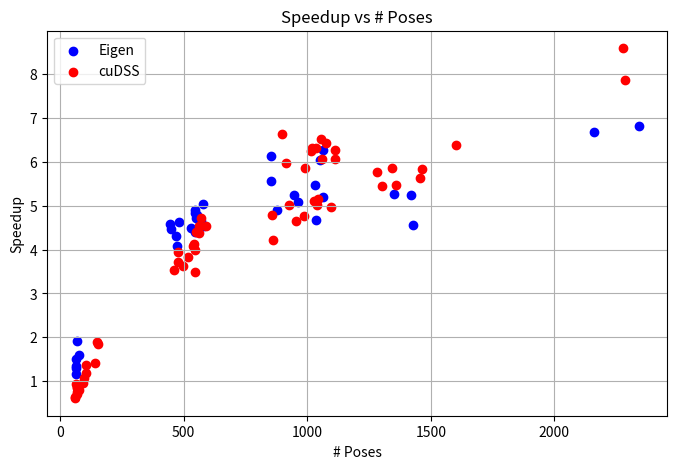
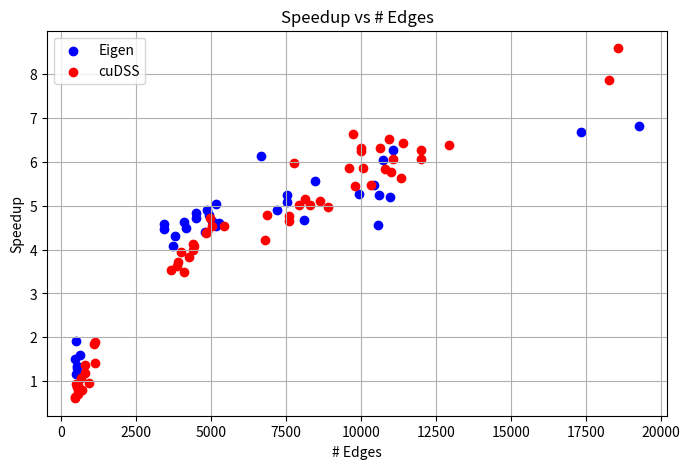

The matplotlib source for these figures, in order:
import pandas as pd
import matplotlib.pyplot as plt

# داده‌ها رو به شکل DataFrame بسازیم
data = {
    'Speedup (Eigen)': [1.924956996, 
                        1.354219229, 
                        1.154032004, 
                        1.304928738, 
                        1.512383547, 
                        1.587399007, 
                        4.460942343, 
                        5.253782144
,4.300549469
,4.552677727
,5.234261201
,5.046551471
,4.392275883
,4.613842259
,4.643351243
,4.793926803
,6.12294479
,4.675808944
,4.578245273
,5.083273414
,5.27216099
,4.085890864
,4.911786853
,4.636454154
,4.827219369
,4.724063684
,4.541563436
,4.912327439
,4.484701263
,5.465208509
,6.259362963
,6.037737752
,5.200648265
,6.808418855
,5.560806776
,6.674779634
,None
,None
,None
,None
,None
,None
,None
,None
,None
,None
,None
,None
,None
,None
,None
,None
,None
,None
,None
,None
,None
,None
,None
,None
,None
,None
,None
,None
,None
,None
,None
,None
,None
,None
,None
,None
,None
,None
,None
,None
,None
,None
,None
,None
,None
,None
,None
,None
,None
,None
,None
,None
,None
,None
,None
,None
,None
,None
,None
,None
,None],
    '# Poses': [69,65
,64
,66
,65
,75
,447
,947
,468,
1429,
1421,
578,
546,
564,
569,
553,
852,
1037,
444,
961,
1352,
472,
879,
480,
546,
548,
583,
545,
529,
1033,
1063,
1053,
1065,
2342,
852,
2161,
70,
95,
61,
73,
61,
155,
151,
142,
105,
103,
65,
67,
70,
71,
67,
73,
75,
93,
915,
863,
1041,
547,
476,
927,
1284,
475,
1028,
1603,
461,
857,
1045,
1464,
955,
1358,
987,
1303,
1342,
1098,
1455,
560,
562,
544,
551,
592,
539,
541,
570,
518,
496,
1055,
1111,
1114,
1015,
1037,
1060,
991,
1074,
1018,
2287,
898,
2277],
    '# Edges': [517,
532,
493,
535,
478,
645,
3438,
7534,
3805,
10564,
10613,
5171,
4813,
5268,
5035,
4927,
6682,
8106,
3449,
7527,
9922,
3729,
7192,
4114,
4510,
4491,
5154,
4884,
4162,
10434,
11074,
10739,
10955,
19266,
8469,
17328,
558,
668,
477,
569,
479,
1118,
1151,
1149,
817,
787,
500,
570,
568,
601,
545,
616,
711,
922,
7773,
6802,
7936,
4095,
4012,
8309,
10991,
3917,
8652,
12921,
3662,
6871,
8134,
10804,
7601,
10332,
7615,
9799,
10062,
8896,
11328,
5027,
4832,
4402,
4875,
5449,
4443,
4410,
4986,
4269,
3886,
10937,
12000,
12017,
10012,
10636,
11060,
9612,
11397,
9994,
18275,
9746,
18586],
    'Solver': ['Eigen',
'Eigen',
'Eigen',
'Eigen',
'Eigen',
'Eigen',
'Eigen',
'Eigen',
'Eigen',
'Eigen',
'Eigen',
'Eigen',
'Eigen',
'Eigen',
'Eigen',
'Eigen',
'Eigen',
'Eigen',
'Eigen',
'Eigen',
'Eigen',
'Eigen',
'Eigen',
'Eigen',
'Eigen',
'Eigen',
'Eigen',
'Eigen',
'Eigen',
'Eigen',
'Eigen',
'Eigen',
'Eigen',
'Eigen',
'Eigen',
'Eigen',
'cuDSS',
'cuDSS',
'cuDSS',
'cuDSS',
'cuDSS',
'cuDSS',
'cuDSS',
'cuDSS',
'cuDSS',
'cuDSS',
'cuDSS',
'cuDSS',
'cuDSS',
'cuDSS',
'cuDSS',
'cuDSS',
'cuDSS',
'cuDSS',
'cuDSS',
'cuDSS',
'cuDSS',
'cuDSS',
'cuDSS',
'cuDSS',
'cuDSS',
'cuDSS',
'cuDSS',
'cuDSS',
'cuDSS',
'cuDSS',
'cuDSS',
'cuDSS',
'cuDSS',
'cuDSS',
'cuDSS',
'cuDSS',
'cuDSS',
'cuDSS',
'cuDSS',
'cuDSS',
'cuDSS',
'cuDSS',
'cuDSS',
'cuDSS',
'cuDSS',
'cuDSS',
'cuDSS',
'cuDSS',
'cuDSS',
'cuDSS',
'cuDSS',
'cuDSS',
'cuDSS',
'cuDSS',
'cuDSS',
'cuDSS',
'cuDSS',
'cuDSS',
'cuDSS',
'cuDSS',
'cuDSS'],
    'Speedup (cuDSS)': [None,
None,
None,
None,
None,
None,
None,
None,
None,
None,
None,
None,
None,
None,
None,
None,
None,
None,
None,
None,
None,
None,
None,
None,
None,
None,
None,
None,
None,
None,
None,
None,
None,
None,
None,
None,
0.7090672225,
1.081139716,
0.6130665439,
0.9063983283,
0.6495534258,
1.845218895,
1.891323835,
1.421480694,
1.196829789,
1.36601324,
0.9432797793,
0.7470050113,
0.8425789445,
0.8234161376,
0.878386113,
0.8132207891,
0.7922685465,
0.9623766926,
5.969746401,
4.221737058,
5.00981502,
3.498972997,
3.936500876,
5.015142129,
5.767018296,
3.719285514,
5.112524149,
6.377348847,
3.541090871,
4.791878094,
5.158417045,
5.83923453,
4.656962963,
5.475986549,
4.766244147,
5.454439877,
5.862039292,
4.978964489,
5.62744404,
4.528015979,
4.374046018,
3.988886344,
4.396229529,
4.530653938,
4.07971373,
4.123531603,
4.730595118,
3.821791412,
3.628765536,
6.51442522,
6.261107922,
6.057262256,
6.245025207,
6.311179699,
6.060645585,
5.866958335,
6.438812023,
6.324955544,
7.874993823,
6.629000593,
8.587766046]
}

df = pd.DataFrame(data)

# محاسبه ستون Speedup برای هر ردیف
def get_speedup(row):
    if row['Solver'] == 'Eigen':
        return row['Speedup (Eigen)']
    else:
        return row['Speedup (cuDSS)']

df['Speedup'] = df.apply(get_speedup, axis=1)

# تفکیک داده‌ها بر اساس Solver
eigen = df[df['Solver'] == 'Eigen']
cuDSS = df[df['Solver'] == 'cuDSS']

# نمودار 1: محور افقی # Poses، محور عمودی Speedup
plt.figure(figsize=(8,5))
plt.scatter(eigen['# Poses'], eigen['Speedup'], color='blue', label='Eigen')
plt.scatter(cuDSS['# Poses'], cuDSS['Speedup'], color='red', label='cuDSS')
plt.xlabel('# Poses')
plt.ylabel('Speedup')
plt.title('Speedup vs # Poses')
plt.legend()
plt.grid(True)
plt.show()

# نمودار 2: محور افقی # Edges، محور عمودی Speedup
plt.figure(figsize=(8,5))
plt.scatter(eigen['# Edges'], eigen['Speedup'], color='blue', label='Eigen')
plt.scatter(cuDSS['# Edges'], cuDSS['Speedup'], color='red', label='cuDSS')
plt.xlabel('# Edges')
plt.ylabel('Speedup')
plt.title('Speedup vs # Edges')
plt.legend()
plt.grid(True)
plt.show()
